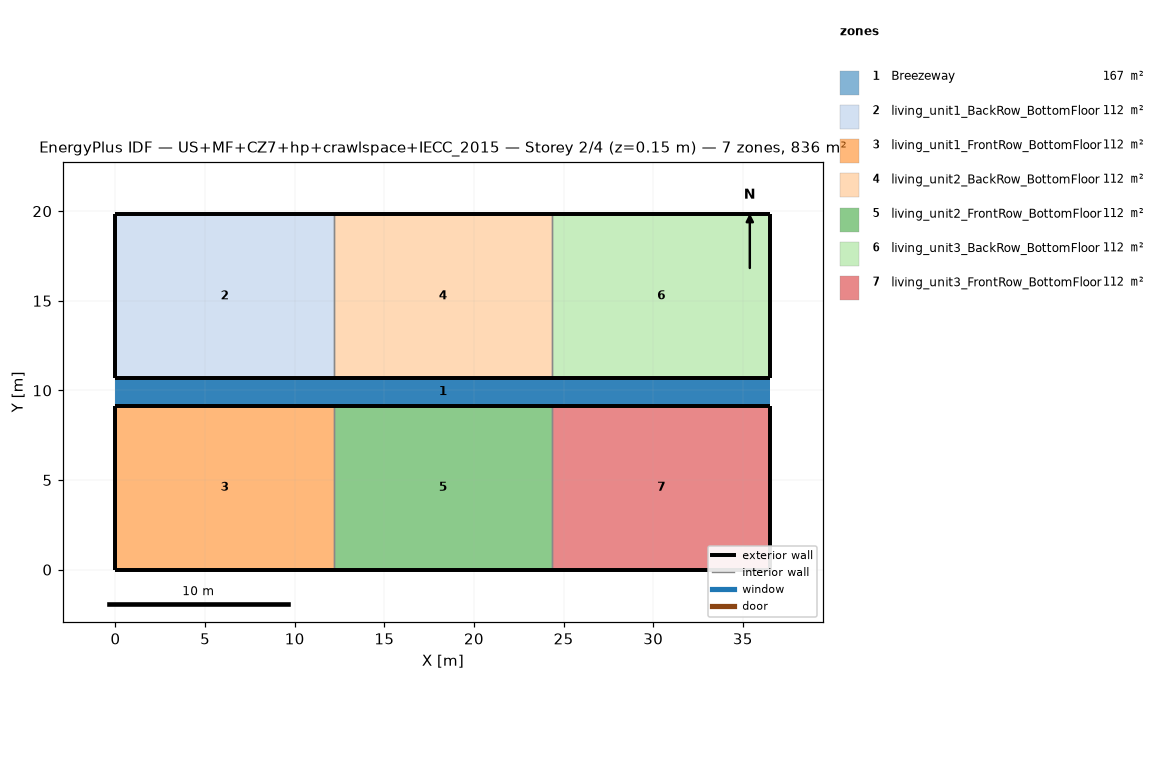
=== STOREY PLAN SPEC (per zone: floor XY polygon, exterior-wall plan segments, windows/doors) ===
zone 1: Breezeway  (167.0 m²)
  floor: (36.54, 9.16) (0.00, 9.16) (0.00, 10.68) (36.54, 10.68)
  floor: (36.54, 9.16) (0.00, 9.16) (0.00, 10.68) (36.54, 10.68)
  floor: (36.54, 9.16) (0.00, 9.16) (0.00, 10.68) (36.54, 10.68)
zone 2: living_unit1_BackRow_BottomFloor  (111.5 m²)
  floor: (12.18, 10.68) (0.00, 10.68) (0.00, 19.84) (12.18, 19.84)
  exterior wall: (0.00, 10.68) – (12.18, 10.68)  [12.2 m]
  exterior wall: (12.18, 19.84) – (0.00, 19.84)  [12.2 m]
  exterior wall: (0.00, 19.84) – (0.00, 10.68)  [9.2 m]
  interior walls: 1
zone 3: living_unit1_FrontRow_BottomFloor  (111.5 m²)
  floor: (12.18, 0.00) (0.00, 0.00) (0.00, 9.16) (12.18, 9.16)
  exterior wall: (0.00, 0.00) – (12.18, 0.00)  [12.2 m]
  exterior wall: (12.18, 9.16) – (0.00, 9.16)  [12.2 m]
  exterior wall: (0.00, 9.16) – (0.00, 0.00)  [9.2 m]
  interior walls: 1
zone 4: living_unit2_BackRow_BottomFloor  (111.5 m²)
  floor: (24.36, 10.68) (12.18, 10.68) (12.18, 19.84) (24.36, 19.84)
  exterior wall: (12.18, 10.68) – (24.36, 10.68)  [12.2 m]
  exterior wall: (24.36, 19.84) – (12.18, 19.84)  [12.2 m]
  interior walls: 2
zone 5: living_unit2_FrontRow_BottomFloor  (111.5 m²)
  floor: (24.36, 0.00) (12.18, 0.00) (12.18, 9.16) (24.36, 9.16)
  exterior wall: (12.18, 0.00) – (24.36, 0.00)  [12.2 m]
  exterior wall: (24.36, 9.16) – (12.18, 9.16)  [12.2 m]
  interior walls: 2
zone 6: living_unit3_BackRow_BottomFloor  (111.5 m²)
  floor: (36.54, 10.68) (24.36, 10.68) (24.36, 19.84) (36.54, 19.84)
  exterior wall: (24.36, 10.68) – (36.54, 10.68)  [12.2 m]
  exterior wall: (36.54, 10.68) – (36.54, 19.84)  [9.2 m]
  exterior wall: (36.54, 19.84) – (24.36, 19.84)  [12.2 m]
  interior walls: 1
zone 7: living_unit3_FrontRow_BottomFloor  (111.5 m²)
  floor: (36.54, 0.00) (24.36, 0.00) (24.36, 9.16) (36.54, 9.16)
  exterior wall: (24.36, 0.00) – (36.54, 0.00)  [12.2 m]
  exterior wall: (36.54, 0.00) – (36.54, 9.16)  [9.2 m]
  exterior wall: (36.54, 9.16) – (24.36, 9.16)  [12.2 m]
  interior walls: 1

=== DERIVED (storey summary) ===
Building: US+MF+CZ7+hp+crawlspace+IECC_2015
Storey: 2 of 4  (floor level z = 0.15 m)
Storey gross floor area: 836.2 m²
Zones on this storey: 7
  - Breezeway: floor 167.0 m²
  - living_unit1_BackRow_BottomFloor: floor 111.5 m²; exterior wall 33.5 m (86.9 m²); WWR 0.0%
  - living_unit1_FrontRow_BottomFloor: floor 111.5 m²; exterior wall 33.5 m (86.9 m²); WWR 0.0%
  - living_unit2_BackRow_BottomFloor: floor 111.5 m²; exterior wall 24.4 m (63.1 m²); WWR 0.0%
  - living_unit2_FrontRow_BottomFloor: floor 111.5 m²; exterior wall 24.4 m (63.1 m²); WWR 0.0%
  - living_unit3_BackRow_BottomFloor: floor 111.5 m²; exterior wall 33.5 m (86.9 m²); WWR 0.0%
  - living_unit3_FrontRow_BottomFloor: floor 111.5 m²; exterior wall 33.5 m (86.9 m²); WWR 0.0%
Zone adjacency (shared interzone walls):
  - living_unit1_BackRow_BottomFloor ↔ living_unit2_BackRow_BottomFloor
  - living_unit1_FrontRow_BottomFloor ↔ living_unit2_FrontRow_BottomFloor
  - living_unit2_BackRow_BottomFloor ↔ living_unit3_BackRow_BottomFloor
  - living_unit2_FrontRow_BottomFloor ↔ living_unit3_FrontRow_BottomFloor